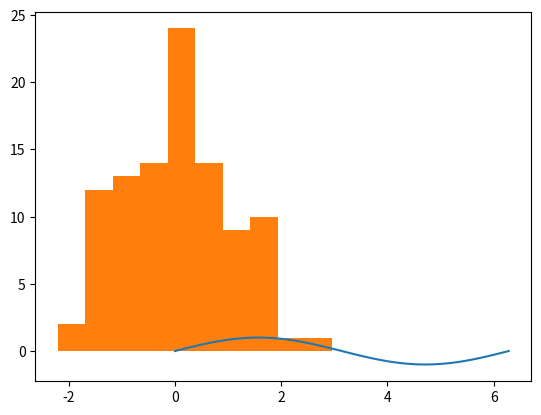

Write Python code to recreate this figure. (Note: this script raises an exception after producing the figure.)
#!/usr/bin/env python
# coding: utf-8

# [redacted]

# # <font color="blue"> ch11. N차원 배열 다루기 </font>
# - N차원 배열 객체
# - 행렬 개념으로 이해
# - C언어로 구현된 고성능 수치계산 패키지 Numpy 이용
# - C/C++, 포트란(Fortran) 코드 통합 도구

# # 1절. 넘파이(Numpy) 패키지

# In[2]:


import numpy as np
a = np.arange(15)
a


# In[3]:


a = np.arange(15).reshape(3,5) #3행5열로 변경
a


# In[4]:


type(a) #a변수 자체의 타입: N차원 배열(ndarray)


# In[5]:


a.dtype #a변수의 요소들의 type


# In[6]:


a.dtype.name #a변수의 요소들의 type


# In[7]:


a.itemsize #요소 하나하나 사이즈(byte단위)


# In[8]:


a.ndim #축 수(차원수)


# In[9]:


a.shape #배열 구조(행, 열)


# In[10]:


a.size #배열 요소의 총 수(행수*열수)


# In[11]:


#dtype속성을 바꾸면 형변환 되지 않음
a = np.arange(12).reshape(3,4)
print(a)
a.dtype


# In[12]:


a.size


# In[13]:


a.dtype = np.int64  #a배열의 요소 dtype을 int64로 변경??
a.dtype


# In[14]:


a #함부로 dtype변경X -> dtype변경할 경우 astype이용!


# In[15]:


a.size


# # 2절. 넘파이 배열
# - array()함수를 이용한 다른 파이썬 구조를 넘파이 배열로 변환
# - 넘파이 배열을 생성하는 기타 함수들: arange(), ones(), zeros()
# - 특수 라이브러리 함수(ex.random) 이용
# - [넘파이 Docs](https://numpy.org/doc/stable/index.html)

# ## 2.1 array()함수로 넘파이 배열 만들기

# In[16]:


import numpy as np
a = np.array([2,4,6])
a


# In[18]:


for i in a:
    print(i, end='\t')


# In[19]:


a[1]


# In[21]:


a = np.array([1,5,7.3]).reshape(3,1)
a


# In[22]:


a.shape


# In[23]:


a.dtype


# In[25]:


b = np.array([[1.5, 2.3], [5,7]]) #자동 type 셋팅(행마다 데이터 수가 같아야 함)
b


# In[26]:


np.__version__


# In[27]:


a = np.array([1,2,3,4.3]).reshape(2,2) #2행2열 2차원 배열
a


# In[28]:


a.dtype


# In[29]:


b = np.array([[1,2,3],[4,5,6]]) #dtype 자동 셋팅
b


# In[30]:


b.dtype


# In[31]:


b = np.array([[1,2,3],[4,5,6]], dtype=np.int64) #dtype을 인수로 셋팅
b


# In[32]:


b.dtype


# In[33]:


b = b.astype(np.int32) #dtype바꾸기
b.dtype


# In[34]:


list_=[[1,2,3],[4,5,6]]
list_


# In[35]:


for row in list_:
    for data in row:
        print(data, end='\t')
    print()


# In[36]:


for i, row in enumerate(list_):
    for j, data in enumerate(row):
        print("{}행{}열: {}".format(i, j, data), end='\t')
    print()


# In[37]:


#리스트에서 인덱싱
list_[0][1]


# In[38]:


#리스트에서 인덱싱 슬라이싱
list_[0][0:2] 


# In[39]:


b = np.array([[1,2,3],[4,5,6]], dtype=np.int16)
b


# In[40]:


for row in b:
    for data in row:
        print(data, end='\t')
    print()


# In[42]:


for i, row in enumerate(b):
    for j, data in enumerate(row):
        print("{}행{}열:{}".format(i,j,data), end='\t')
    print()


# In[43]:


#넘파이 배열에서의 인덱싱[num1, num2]
b[0,1]


# In[44]:


#넘파이 배열에서의 슬라이싱
b[1, 0:2]


# In[45]:


c = np.array([[1,2],[3,4]], dtype=complex) #dtype이 복소수
c


# In[48]:


d = np.array(c, copy=False)
print('d=',d, sep='\n')
print(id(c), id(d))
print('d의 요소 타입:', d.dtype)
d[0,0] = 100
print('c=',c,sep='\n')


# In[49]:


d = np.array(c, copy=True, dtype=int)
print('d=',d, sep='\n')
print(id(c), id(d))
print('d의 요소 타입:', d.dtype)
d[0,0] = 100
print('c=',c,sep='\n')


# ## 2.2 기본값이 있는 배열 만들기
# - zeros: 모든 요소가 0인 배열
# - ones: 모든 요소가 1인 배열
# - empty: 초기 내용은 임의 값인 배열(메모리 상태에 따라 달라짐)
# - 상기 함수들로 생성된 배열의 기본 dtype은 float64. dtype 속성 지정 가능

# In[50]:


np.zeros((3,4)) #3행4열 2차원 배열(요소값이 모두 0)


# In[51]:


x = np.zeros((2,3,4), dtype=np.int16) #2면3행4열 3차원 배열
print(x)
print(x.dtype)


# In[52]:


np.ones((2,5), dtype=np.int8)


# In[64]:


np.empty((3,3))


# ## 2.3 연속된 값을 갖는 배열 만들기
# - np.arange(from, to, by, type=None); from부터 by씩 증가한 값을 to 앞까지(to 미포함) 목록으로 N차원 배열 만듦. from 생략시 0, by 생략시 1
# - np.linspace(from, to, num): from부터 to까지(to포함) num개 숫자들을 N차원 배열로 만듦. num생략시 50

# In[54]:


np.arange(10, 30, 5, dtype=np.float64)


# In[55]:


np.arange(0,2,0.5)


# In[56]:


from numpy import linspace
linspace(0,2,9)


# In[57]:


#많은 수의 점들을 생성할 때 유용
from numpy import pi
x = linspace(0, 2*pi, 100)
print(x)
f = np.sin(x)
print(f)


# In[65]:


import matplotlib.pyplot as plt
plt.plot(x,f)
plt.show()


# In[66]:


x = np.random.normal(0,1,100) #평균0, 표준편차1인 표준정규 분포값 100개
x


# In[67]:


plt.hist(x)


# ## 2.4 배열의 차원 변경하기

# In[68]:


t = np.random.random((3,4)) #3행4열 2차원 배열(random수)
t


# In[69]:


t*10 #배열*10은 요소별로 10씩 곱한 결과


# In[70]:


a = np.floor(t*10) #floor(); 버림
a


# In[71]:


a.shape


# In[72]:


a.ravel() #차원이 풀린 배열을 반환(a가 바뀌는 것은 아님)


# In[73]:


a


# In[74]:


a.reshape(2,6) #shape가 수정된 배열을 반환(a는 그대로)


# In[75]:


a


# In[76]:


#a는 3행 4열 2차원 배열. 2차원 배열은 행렬(Matrix)로 이해
a.T #전치행렬(행과 열 거꾸로)


# In[77]:


a.transpose() #전치행렬을 반환(a는 그대로)


# In[78]:


a.reshape(3,-1) #-1로 셋팅하면 해당 차원의 크기가 자동으로 계산


# In[79]:


a.reshape(-1, 3) #reshape에는 -1 사용 가능


# In[80]:


a.resize(3,4) #resize에는 -1 넣을 수 없음
a


# In[81]:


#로또 번호6개(1~45)를 랜덤으로 뽑아서 sort()하여 1차원 배열에 넣기
45*np.random.random(6) #0부터 45미만의 실수


# In[82]:


while True:
    a = np.floor(45*np.random.random(6))+1
    a.sort()
    if len(set([int(data) for data in a]))==6:
        print(a)
        break


# In[83]:


np.array([[1,2],[2.0,'1']]) #문자를 하나 넣으면 문자 타입으로 


# ## 2.5 배열 인쇄
# - 배열이 너무 커서 인쇄할 수 없는 경우 자동으로 건너뛰고 모서리만 인쇄
# - 전체를 인쇄하고 싶을 경우: numpy.set_pintoptions(threshold=num)

# In[84]:


#배열이 너무 커서 인쇄할 수 없는 경우
print(np.arange(10000))


# In[87]:


#배열이 너무 커서 인쇄할 수 없는 경우 자동으로 건너뛰고 모서리만 인쇄
print(np.arange(1000).reshape(10,100))


# In[88]:


#전체를 인쇄하고 싶을 때 인쇄 옵션 중 threshold 값을 변경함
np.set_printoptions(threshold=1000)
#내 시스템에서 최대치: sys.maxsize
#무한대: np.inf


# In[89]:


print(np.arange(1000).reshape(10,100))


# ## 2.6 기본 연산 동작
# ### 1) 배열의 요소별 연산

# In[97]:


a = np.array([20,30,40,50])
b = np.array([1,2,3,4])


# In[98]:


print(a)
print(b)


# In[99]:


a + b #index 요소별로 연산


# In[100]:


a - b


# In[101]:


a * b


# In[102]:


a / b


# In[103]:


a


# In[104]:


a < 35 #요소별 연산


# In[105]:


a[a<35] #a배열에서 a<35 데이터만 추출


# ### 2) 행렬의 곱(@)

# In[106]:


A = np.array([[1,1], [0,1]])
B = np.array([[2,0], [3,4]])


# In[107]:


A, B


# In[108]:


print("요소별 곱 A*B=", A*B, sep='\n')
print("행렬 곱 A@B=", A@B, sep='\n')
print("행렬 곱 A.dot(B)=", A.dot(B), sep='\n')


# ### 3) 복합 대입 연산자 사용(+=, -=, *=, /= 등)

# In[113]:


a = np.ones((2,3), dtype=int) #int32


# In[110]:


b = np.random.random((2,3)) #2차원 2행2열 배열 float64
b


# In[114]:


a += 2
a


# In[115]:


b += a
b


# In[116]:


a += b #b가 float64이므로 a+b는 float64 -> 에러 발생(a는 int32)


# In[117]:


a = np.ones(3, dtype=np.int16)
b = np.linspace(0, np.pi, 3)
print(a)
print(b)


# In[118]:


c = a+b
print(c)
print(c.dtype)


# In[119]:


c = a+b*1j
c


# In[120]:


c.dtype


# ### 4) 배열 요소별 집계; 배열 요소 전체의 sum, min, max 등

# In[121]:


a = np.array([[0,1,2,3],[1,2,3,4]])
a


# In[122]:


print("a 배열 요소들 전체의 합:", a.sum())
print("a 배열 요소들 최소값:", a.min())
print("a 배열 요소들 최대값:", a.max())


# ### 5) 배열 축별 집계: 행별 sum, min, max 열별 sum, min, max 등
# - axis=1 행별
# - axis=0 열별

# In[123]:


a = np.array([[1,3,5,7],[2,4,6,8]])
a


# In[124]:


print('a배열의 행별 합:', a.sum(axis=1))
print('a배열의 열별 합:', a.sum(axis=0))


# In[125]:


print('a배열의 행별 최소값:', a.min(axis=1))
print('a배열의 열별 최소값:', a.min(axis=0))


# In[126]:


print('a배열의 행별 최대값:', a.max(axis=1))
print('a배열의 열별 최대값:', a.max(axis=0))


# In[127]:


#누적합
print(a)
print(a.cumsum(axis=1)) #행별로 누적합


# In[128]:


a.cumsum(axis=0) #열별로 누적합


# In[129]:


b = np.arange(24).reshape(2,3,4) #2면3행4열
b


# In[133]:


b[0,2,3] #0면 2행 3열


# In[134]:


b.sum(), b.min(), b.max()


# In[135]:


b.sum(axis=0) #면은 빼고 같은 행과 열끼리 sum


# In[136]:


b.sum(axis=1) #행은 빼고 같은 면, 열끼리 sum


# In[137]:


b.sum(axis=2) #열은 빼고 같은 면, 행끼리 sum


# In[138]:


np.sum(b) #요소들의 전체 합


# In[139]:


np.mean(b) #요소들의 전체 평균


# In[140]:


np.std(b) #요소들의 표준편차


# In[141]:


np.var(b) #분산


# In[142]:


np.std(b)**2


# In[143]:


np.sqrt(np.var(b)) #np.sqrt()의 매개변수에는 스칼라변수, 벡터변수 모두 가능


# In[144]:


import math
math.sqrt(np.var(b)) #math.sqrt()의 매개변수는 스칼라 변수


# ## 2.7 그 외 함수들

# In[145]:


a = np.arange(3)
np.sqrt(a)


# In[146]:


np.exp(a) #지수 e의 0승, 1승, 2승


# In[147]:


a


# In[148]:


b = np.array([10,11,12])
np.add(a,b)


# In[149]:


#메모리 사용량 측정(메모리 프로파일러)를 로드하고 임이의 데이터 생성 후 np.add
#아나콘다 프롬포트: pip install memory_profiler
get_ipython().run_line_magic('load_ext', 'memory_profiler')
A = np.random.randn(10000000)
B = np.random.randn(10000000)
C = np.random.randn(10000000)


# In[150]:


# %%는 주석과 같이 기재할 수 없음
# %%time: 셀을 실행할 때 소요시간 출력
# %memit: 메모리 사용량 출력


# In[151]:


get_ipython().run_cell_magic('time', '', '%memit G = A*B+C\nprint(G)')


# In[152]:


get_ipython().run_cell_magic('time', '', '%memit T=A*B; G=T+C; del T\nprint(G)')


# In[153]:


get_ipython().run_cell_magic('time', '', '%memit T=A*B; G=T+C\nprint(G)')


# In[154]:


# np.add()경우 배열 별 연산을 할 경우 메모리 절약


# In[155]:


get_ipython().run_cell_magic('time', '', '%memit T=A*B; np.add(T,C,T)\nprint(T)')


# ## 2.8 브로드 캐스팅

# In[156]:


#1차원 배열의 경우
from numpy import array
a = array([1,2,3])
np.add(a,10)


# In[157]:


#2차원 배열의 경우 두 배열의 열(후미 축)의 크키가 동일
a = array([[0.,0,0],
           [10,10.,10],
           [20,20,20],
           [30,30,30]])
b = array([5,5,5])
np.add(a,b)


# In[158]:


np.multiply(a,b)


# In[159]:


from numpy import array, newaxis
a = array([0,10,20,30])
b = array([1,2,3])


# In[160]:


a[:,newaxis] #newaxis 연산자는 배열에 새로운 축을 추가(-> 4행1열 2차원 배열)


# In[162]:


#4x1 배열 + 1x3 배열(브로드 캐스팅 규칙 따름)
x = np.add(a[:,newaxis], b) #a[:,newaxis]+b
x


# In[163]:


a[0]+b[1] == x[0,1]
a[1]+b[2] == x[1,2]


# # 3절. 배열 합치기/분할하기

# In[164]:


a = np.arange(10)*3
a


# ## 3.1 인덱싱과 슬라이싱

# In[165]:


#인덱싱
a[2], a[-1] #인덱스를 벗어나면 에러발생


# In[166]:


#슬라이싱
a[2:5] #2번째부터 5번째 앞까지


# In[167]:


a[0:12:2] #슬라이싱은 벗어난 인덱스 값 입력해도 에러X


# In[168]:


a[::-1] #a배열 거꾸로 출력


# In[169]:


a[:6:2] = 99
a


# 도움말 문서들
# - 인덱싱 : https://docs.scipy.org/doc/numpy/user/basics.indexing.html
# - 배열 인덱싱 : https://docs.scipy.org/doc/numpy/reference/arrays.indexing.html
# - newaxis : https://docs.scipy.org/doc/numpy/reference/constants.html#numpy.newaxis

# In[ ]:




